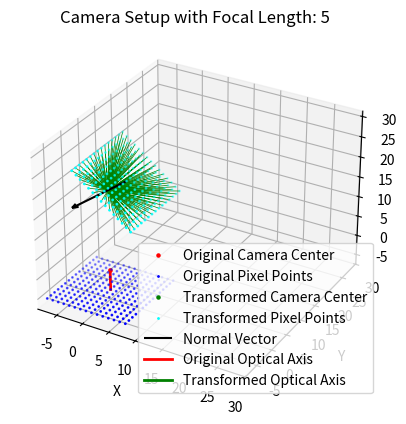

Write Python code to recreate this figure.
import numpy as np
import matplotlib.pyplot as plt
from mpl_toolkits.mplot3d import Axes3D
from scipy.spatial.transform import Rotation as R

class CameraSetup:
    def __init__(self, camera_center, focal_length, image_size, pixel_size):
        """
        初始化相机设置
        """
        self.camera_center = camera_center
        self.focal_length = focal_length
        self.image_size = image_size
        self.pixel_size = pixel_size
        self.pixel_grid = self.generate_pixel_grid()

    def generate_pixel_grid(self):
        """
        生成像素平面的均匀网格 (像素坐标)
        """
        image_width, image_height = self.image_size
        x = np.linspace(-image_width / 2, image_width / 2, image_width) * self.pixel_size
        y = np.linspace(-image_height / 2, image_height / 2, image_height) * self.pixel_size
        xx, yy = np.meshgrid(x, y)
        pixel_points_3d = np.vstack((xx.ravel(), yy.ravel(), np.full(xx.size, -self.focal_length)))  # 位于焦平面上
        return pixel_points_3d

    def transform_points(self, points, extrinsic_matrix):
        """
        将点进行旋转和平移变换
        """
        points_homogeneous = np.vstack((points, np.ones((1, points.shape[1]))))
        transformed_points = extrinsic_matrix @ points_homogeneous
        return transformed_points[:3, :]

    def set_transform(self, translation, euler_angles):
        """
        设置旋转和平移矩阵 (旋转和平移相机)
        """
        rotation_matrix = R.from_euler('xyz', np.deg2rad(euler_angles)).as_matrix()
        extrinsic_matrix = np.hstack((rotation_matrix, translation.reshape(3, 1)))
        extrinsic_matrix = np.vstack((extrinsic_matrix, [0, 0, 0, 1]))
        self.transformed_camera_center = self.transform_points(self.camera_center.reshape(3, 1), extrinsic_matrix).flatten()
        self.transformed_pixel_grid = self.transform_points(self.pixel_grid, extrinsic_matrix)
        self.rotated_normal_vector = rotation_matrix @ np.array([0, 0, 1])
        self.center_pixel = np.mean(self.transformed_pixel_grid, axis=1)
        return self.transformed_camera_center,self.transformed_pixel_grid,self.center_pixel

    def plot_camera_setup(self):
        """
        绘制相机光心、像素平面和像素点与光心的连线
        """
        fig = plt.figure()
        ax = fig.add_subplot(111, projection='3d')

        # 初始相机光心 (未旋转/平移前)
        ax.scatter(*self.camera_center, c='r', marker='o', s=5, label='Original Camera Center')

        # 绘制原始像素平面上的点 (未旋转/平移前)
        ax.scatter(self.pixel_grid[0, :], self.pixel_grid[1, :], self.pixel_grid[2, :], c='b', s=1, label='Original Pixel Points')

        # 变换后的相机光心
        ax.scatter(*self.transformed_camera_center, c='g', marker='o', s=5, label='Transformed Camera Center')

        # 绘制变换后的像素平面上的点
        ax.scatter(self.transformed_pixel_grid[0, :], self.transformed_pixel_grid[1, :], self.transformed_pixel_grid[2, :], c='cyan', s=1, label='Transformed Pixel Points')

        # 绘制法向量
        ax.quiver(self.center_pixel[0], self.center_pixel[1], self.center_pixel[2],
                  self.rotated_normal_vector[0], self.rotated_normal_vector[1], self.rotated_normal_vector[2],
                  length=15, color='k', label='Normal Vector', arrow_length_ratio=0.1)

        # 绘制变换后的相机光心与像素平面的每个点的连线
        for i in range(self.transformed_pixel_grid.shape[1]):
            ax.plot([self.transformed_camera_center[0], self.transformed_pixel_grid[0, i]],
                    [self.transformed_camera_center[1], self.transformed_pixel_grid[1, i]],
                    [self.transformed_camera_center[2], self.transformed_pixel_grid[2, i]], 'g-', lw=0.5)

        # 找到像素平面中心点
        center_pixel = np.mean(self.pixel_grid, axis=1)

        # 绘制原始相机光心与像素平面中心的连线
        ax.plot([self.camera_center[0], center_pixel[0]],
                [self.camera_center[1], center_pixel[1]],
                [self.camera_center[2], center_pixel[2]], 'r-', lw=2, label='Original Optical Axis')

        # 绘制变换后的相机光心与像素平面中心的连线
        ax.plot([self.transformed_camera_center[0], self.center_pixel[0]],
                [self.transformed_camera_center[1], self.center_pixel[1]],
                [self.transformed_camera_center[2], self.center_pixel[2]], 'g-', lw=2, label='Transformed Optical Axis')

        # 设置坐标轴
        ax.set_xlabel('X')
        ax.set_ylabel('Y')
        ax.set_zlabel('Z')
        ax.set_title(f'Camera Setup with Focal Length: {self.focal_length}')
        ax.legend()

        # 设置坐标轴比例相等
        x_limits = ax.get_xlim()
        y_limits = ax.get_ylim()
        z_limits = ax.get_zlim()

        x_range = x_limits[1] - x_limits[0]
        y_range = y_limits[1] - y_limits[0]
        z_range = z_limits[1] - z_limits[0]

        max_range = np.max([x_range, y_range, z_range])

        ax.set_xlim([x_limits[0], x_limits[0] + max_range])
        ax.set_ylim([y_limits[0], y_limits[0] + max_range])
        ax.set_zlim([z_limits[0], z_limits[0] + max_range])

        plt.show()

if __name__=="__main__":

    # 初始化相机设置
    camera_setup = CameraSetup(camera_center=np.array([0, 0, 0]),
                               focal_length=5,
                               image_size=(15, 15),
                               pixel_size=1)

    # 设置旋转和平移矩阵
    translation = np.array([0, 0, 20])
    euler_angles = [180, 45, 0]  # roll, pitch, yaw
    camera_setup.set_transform(translation, euler_angles)

    # 绘制相机设置
    camera_setup.plot_camera_setup()
